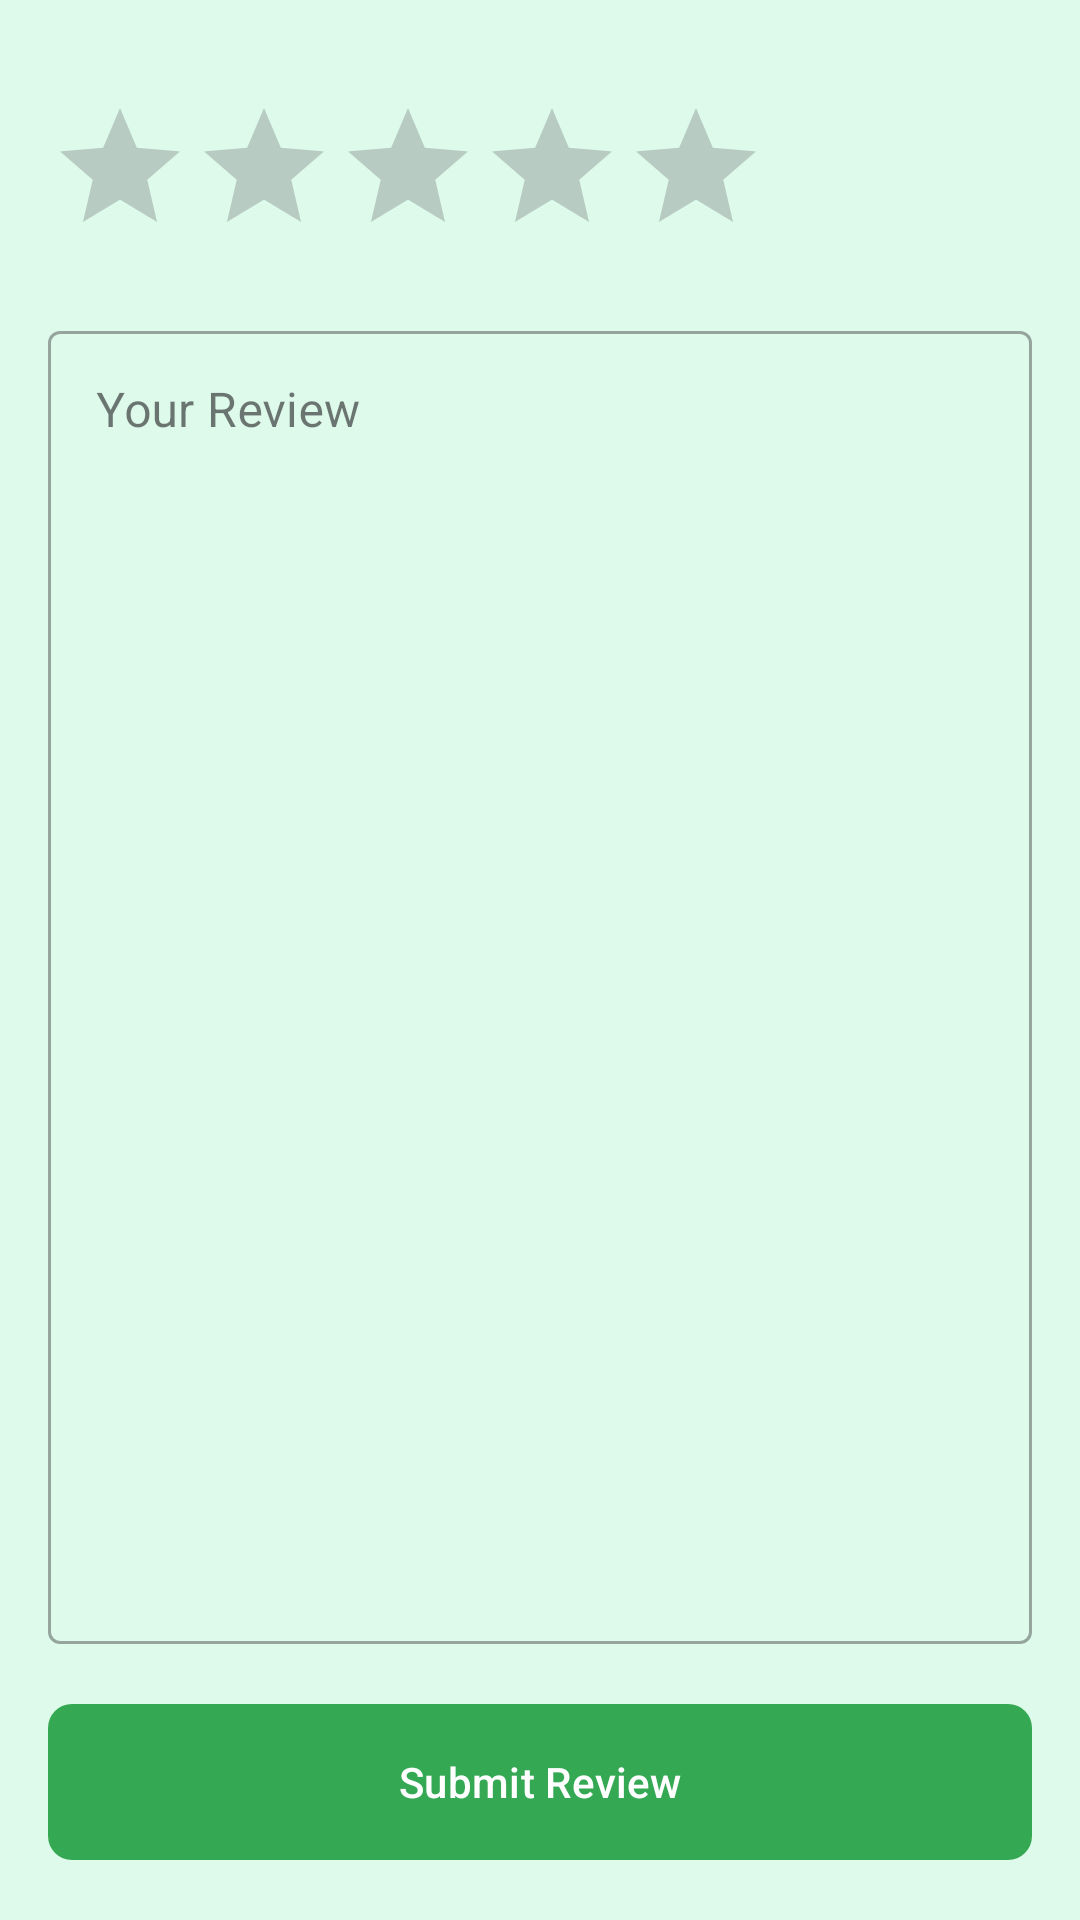

This screen was rendered from an Android layout file. Write that file and the resources it references.
<!-- AndroidManifest.xml: application theme Theme.BookHaven -->
<!-- res/layout/activity_write_review.xml -->
<?xml version="1.0" encoding="utf-8"?>
<androidx.constraintlayout.widget.ConstraintLayout xmlns:android="http://schemas.android.com/apk/res/android"
    xmlns:app="http://schemas.android.com/apk/res-auto"
    xmlns:tools="http://schemas.android.com/tools"
    android:layout_width="match_parent"
    android:layout_height="match_parent"
    android:padding="16dp"
    android:background="@color/bg"
    tools:context=".writereview.WriteReviewActivity">

    <RatingBar
        android:id="@+id/rating_bar"
        android:layout_width="wrap_content"
        android:layout_height="wrap_content"
        android:layout_marginTop="16dp"
        android:numStars="5"
        android:stepSize="1"
        app:layout_constraintStart_toStartOf="parent"
        app:layout_constraintTop_toTopOf="parent" />

    <com.google.android.material.textfield.TextInputLayout
        android:id="@+id/review_input_layout"
        style="@style/Widget.MaterialComponents.TextInputLayout.OutlinedBox"
        android:layout_width="match_parent"
        android:layout_height="0dp"
        app:layout_constraintTop_toBottomOf="@+id/rating_bar"
        app:layout_constraintBottom_toTopOf="@+id/submit_review_button"
        android:layout_marginTop="16dp"
        android:layout_marginBottom="16dp"
        android:hint="Your Review">

        <com.google.android.material.textfield.TextInputEditText
            android:id="@+id/review_edit_text"
            android:layout_width="match_parent"
            android:layout_height="match_parent"
            android:gravity="top" />

    </com.google.android.material.textfield.TextInputLayout>

    <com.google.android.material.button.MaterialButton
        android:id="@+id/submit_review_button"
        android:layout_width="match_parent"
        android:layout_height="60dp"
        android:text="Submit Review"
        app:cornerRadius="8dp"
        app:layout_constraintBottom_toBottomOf="parent" />

</androidx.constraintlayout.widget.ConstraintLayout>
<!-- resources referenced by this layout -->
<resources>
  <color name="bg">#DEFAEB</color>
  <style name="Theme.BookHaven" parent="Base.Theme.BookHaven" />
  <style name="Base.Theme.BookHaven" parent="Theme.Material3.Light.NoActionBar">
          
          <item name="colorPrimary">@color/green_primary</item>
          <item name="colorPrimaryVariant">@color/green_dark</item>
          <item name="colorOnPrimary">@color/white</item>
          
          <item name="colorSecondary">@color/green_secondary</item>
          <item name="colorSecondaryVariant">@color/green_dark</item>
          <item name="colorOnSecondary">@color/white</item>
          
          <item name="android:statusBarColor">@color/status_bar_color</item>
          <item name="android:windowLightStatusBar">true</item>
          
      </style>
  <color name="green_primary">#34a853</color>
  <color name="green_dark">#185a4f</color>
  <color name="white">#FFFFFFFF</color>
  <color name="green_secondary">#43cea2</color>
  <color name="status_bar_color">#FFFFFFFF</color>
</resources>
